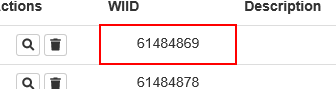
Workflow: ACMEWorkid

Step 1: get-text from the item '61484869' in window 'ACME System 1 - Work Items - Internet Explorer' (iexplore.exe)
